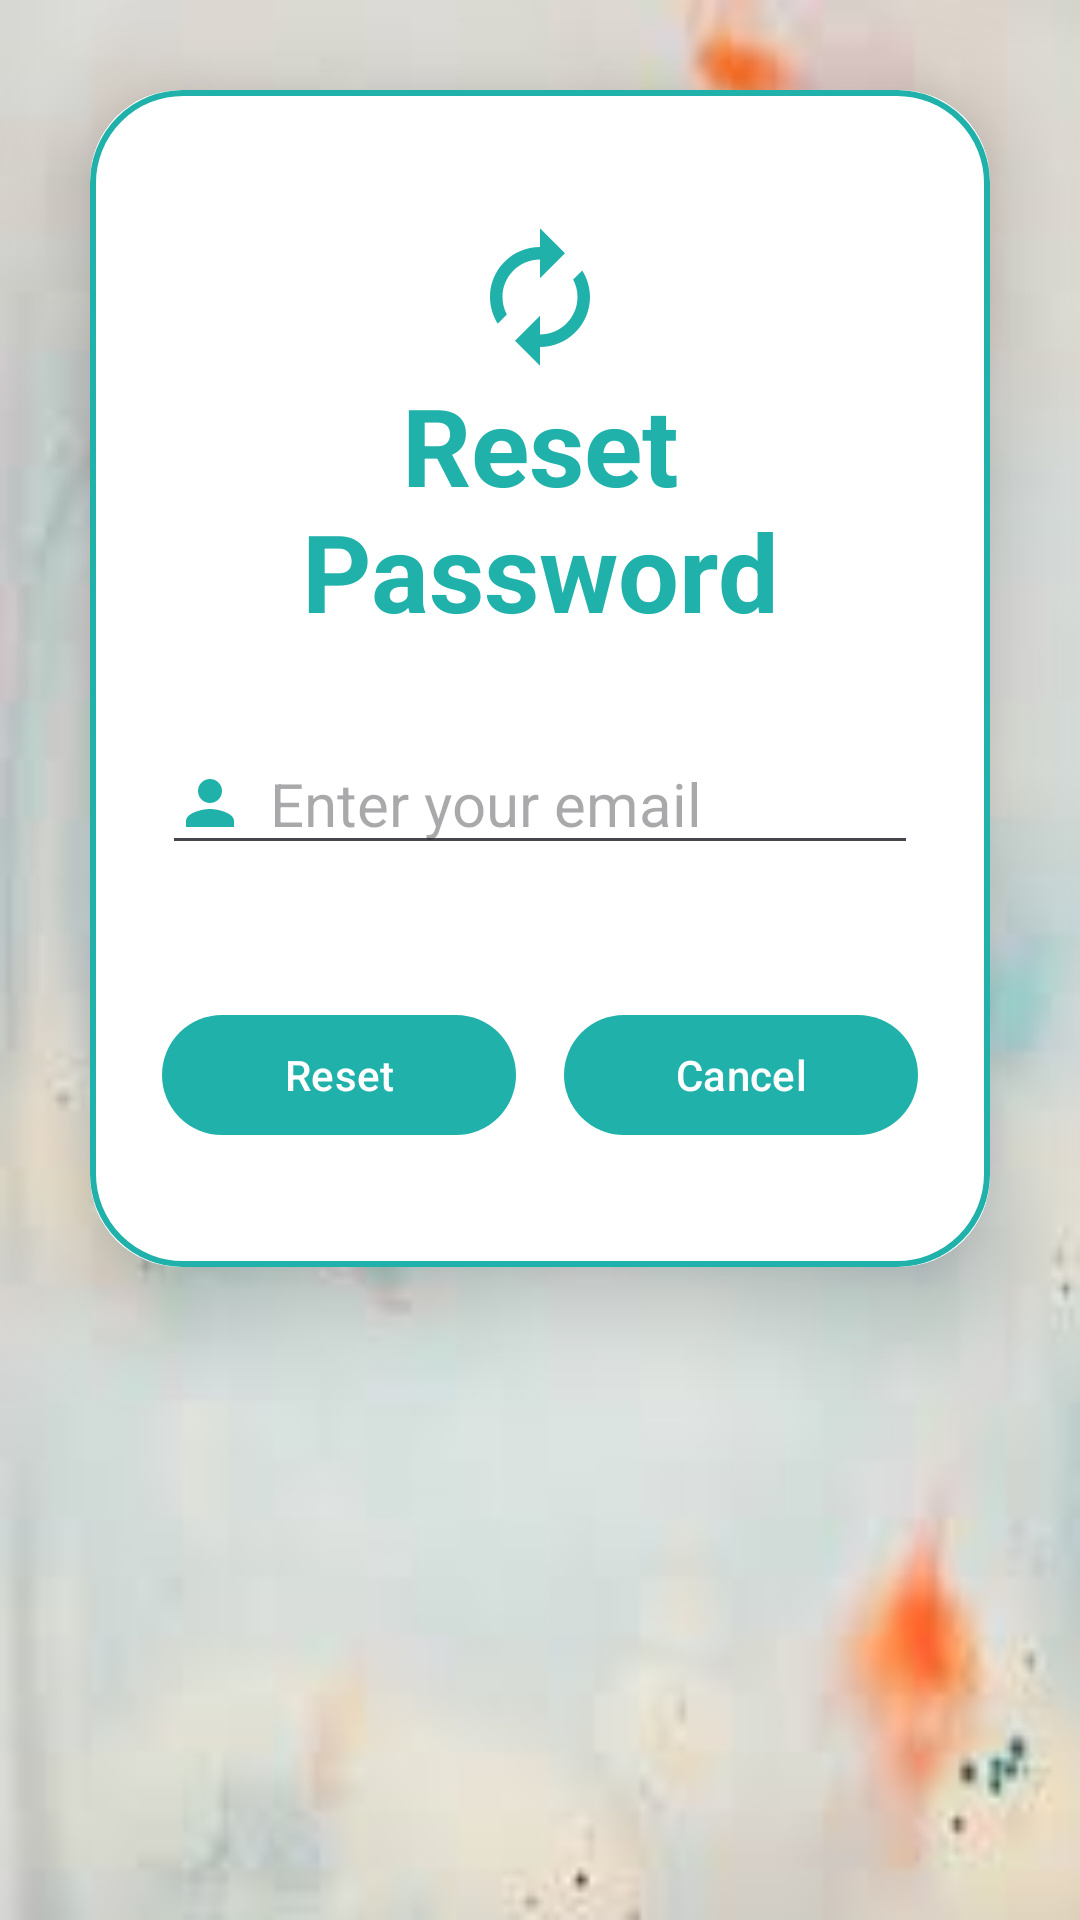

Layout XML and referenced resources for this Android screen:
<!-- AndroidManifest.xml: application theme Theme.BrgApp -->
<!-- res/layout/dialog_forgot.xml -->
<?xml version="1.0" encoding="utf-8"?>
<ScrollView
    xmlns:android="http://schemas.android.com/apk/res/android"
    xmlns:app="http://schemas.android.com/apk/res-auto"
    xmlns:tools="http://schemas.android.com/tools"
    android:layout_width="match_parent"
    android:layout_height="match_parent"
    android:background="@drawable/_loginbg">

    <androidx.cardview.widget.CardView
        android:layout_width="match_parent"
        android:layout_height="wrap_content"
        android:layout_margin="30dp"
        app:cardCornerRadius="30dp"
        app:cardElevation="20dp">

    <LinearLayout
        android:layout_width="match_parent"
        android:layout_height="wrap_content"
        android:layout_gravity="center_horizontal"
        android:background="@drawable/custom_edittext"
        android:orientation="vertical"
        android:padding="24dp">

        <ImageView
            android:id="@+id/location"
            android:layout_width="50dp"
            android:layout_height="50dp"
            android:layout_marginTop="20dp"
            android:layout_gravity="center"
            android:src="@drawable/baseline_autorenew_24" />

        <TextView
            android:id="@+id/LogoutText"
            android:layout_width="match_parent"
            android:layout_height="wrap_content"
            android:text="Reset Password"
            android:textAlignment="center"
            android:textColor="@color/LightSeaGreen"
            android:textSize="36sp"
            android:textStyle="bold" />

        <EditText
            android:id="@+id/editBox"
            android:layout_width="match_parent"
            android:layout_height="wrap_content"
            android:layout_marginTop="30dp"
            android:hint="Enter your email"
            android:inputType="textEmailAddress"
            android:drawableLeft="@drawable/baseline_person_24"
            android:drawablePadding="8dp"
            android:textSize="20dp"/>

        <LinearLayout
            android:layout_width="match_parent"
            android:layout_height="wrap_content"
            android:orientation="horizontal"
            android:layout_marginTop="30dp"
            android:gravity="center">

            <Button
                android:id="@+id/btnReset"
                android:layout_width="0dp"
                android:layout_weight="1"
                android:layout_height="wrap_content"
                android:text="Reset"
                android:layout_marginTop="16dp"
                android:layout_marginBottom="16dp"
                android:layout_marginEnd="8dp"/>

            <Button
                android:id="@+id/btnCancel"
                android:layout_width="0dp"
                android:layout_weight="1"
                android:layout_height="wrap_content"
                android:text="Cancel"
                android:layout_marginTop="16dp"
                android:layout_marginBottom="16dp"
                android:layout_marginStart="8dp"/>
        </LinearLayout>

    </LinearLayout>

    </androidx.cardview.widget.CardView>
</ScrollView>
<!-- resources referenced by this layout -->
<resources>
  <color name="LightSeaGreen">#20B2AA</color>
  <!-- drawable _loginbg: png bitmap (drawable, 46386 bytes) -->
  <!-- drawable baseline_autorenew_24 (drawable) -->
  <vector android:height="24dp" android:tint="#20B2AA"
      android:viewportHeight="24" android:viewportWidth="24"
      android:width="24dp" xmlns:android="http://schemas.android.com/apk/res/android">
      <path android:fillColor="@android:color/white" android:pathData="M12,6v3l4,-4 -4,-4v3c-4.42,0 -8,3.58 -8,8 0,1.57 0.46,3.03 1.24,4.26L6.7,14.8c-0.45,-0.83 -0.7,-1.79 -0.7,-2.8 0,-3.31 2.69,-6 6,-6zM18.76,7.74L17.3,9.2c0.44,0.84 0.7,1.79 0.7,2.8 0,3.31 -2.69,6 -6,6v-3l-4,4 4,4v-3c4.42,0 8,-3.58 8,-8 0,-1.57 -0.46,-3.03 -1.24,-4.26z"/>
  </vector>
  <!-- drawable baseline_person_24 (drawable) -->
  <vector android:height="24dp" android:tint="#20B2AA"
      android:viewportHeight="24" android:viewportWidth="24"
      android:width="24dp" xmlns:android="http://schemas.android.com/apk/res/android">
      <path android:fillColor="@android:color/white" android:pathData="M12,12c2.21,0 4,-1.79 4,-4s-1.79,-4 -4,-4 -4,1.79 -4,4 1.79,4 4,4zM12,14c-2.67,0 -8,1.34 -8,4v2h16v-2c0,-2.66 -5.33,-4 -8,-4z"/>
  </vector>
  <!-- drawable custom_edittext (drawable) -->
  <?xml version="1.0" encoding="utf-8"?>
  <shape xmlns:android="http://schemas.android.com/apk/res/android"
      android:shape="rectangle">
  
      <stroke
          android:width="2dp"
          android:color="@color/LightSeaGreen"/>
  
      <corners
          android:radius="30dp"/>
  
  </shape>
  <style name="Theme.BrgApp" parent="Base.Theme.BrgApp" />
  <style name="Base.Theme.BrgApp" parent="Theme.Material3.DayNight.NoActionBar">
          
          <item name="colorPrimary">@color/LightSeaGreen</item>
          <item name="colorPrimaryVariant">@color/red</item>
          <item name="android:statusBarColor">@color/LightSeaGreen</item>
      </style>
  <color name="red">#ff3131</color>
</resources>
